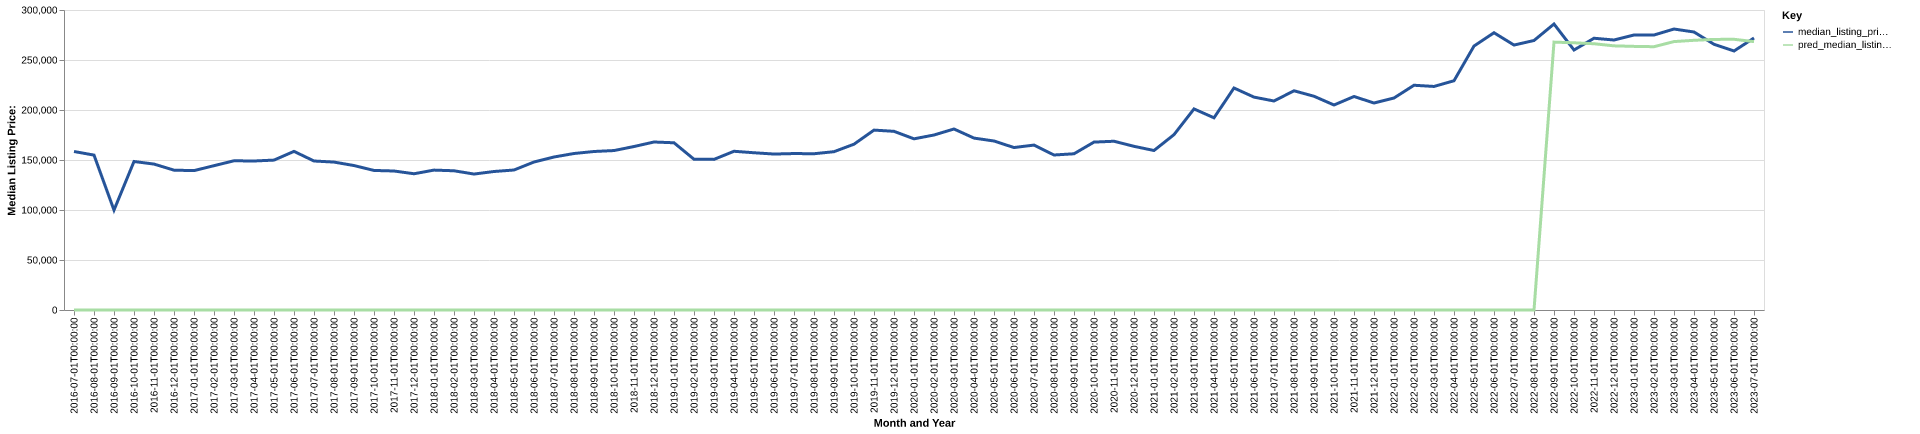

The file beside this chart, header and first rows:
date, time_idx, median_listing_price, thirty_year_interest_rate_five, month, county_name, active_listing_count, median_days_on_market, pred_median_listing_price, month_year
2016-07-01, 0, 158500, 3.72, 7, columbus, nc, 178.0, 94.0, 0, Jul-2016
2016-08-01, 1, 154900, 3.73, 8, columbus, nc, 192.0, 102.0, 0, Aug-2016
2016-09-01, 2, 99900, 3.66, 9, columbus, nc, 297.0, 143.0, 0, Sep-2016
2016-10-01, 3, 148500, 3.64, 10, columbus, nc, 181.0, 115.0, 0, Oct-2016
2016-11-01, 4, 145925, 3.66, 11, columbus, nc, 171.0, 118.0, 0, Nov-2016
2016-12-01, 5, 139839, 3.48, 12, columbus, nc, 160.0, 128.0, 0, Dec-2016
2017-01-01, 6, 139389, 3.45, 1, columbus, nc, 133.0, 148.0, 0, Jan-2017
2017-02-01, 7, 144319, 3.5, 2, columbus, nc, 139.0, 147.0, 0, Feb-2017
2017-03-01, 8, 149225, 3.52, 3, columbus, nc, 148.0, 128.0, 0, Mar-2017
2017-04-01, 9, 149000, 4.03, 4, columbus, nc, 146.0, 113.0, 0, Apr-2017
2017-05-01, 10, 149900, 4.32, 5, columbus, nc, 149.0, 95.0, 0, May-2017
2017-06-01, 11, 158625, 4.2, 6, columbus, nc, 154.0, 84.0, 0, Jun-2017
2017-07-01, 12, 149000, 4.19, 7, columbus, nc, 167.0, 78.0, 0, Jul-2017
2017-08-01, 13, 147925, 4.3, 8, columbus, nc, 164.0, 82.0, 0, Aug-2017
2017-09-01, 14, 144450, 4.1, 9, columbus, nc, 169.0, 89.0, 0, Sep-2017
2017-10-01, 15, 139557, 4.05, 10, columbus, nc, 155.0, 105.0, 0, Oct-2017
2017-11-01, 16, 139000, 3.94, 11, columbus, nc, 157.0, 103.0, 0, Nov-2017
2017-12-01, 17, 136250, 4.03, 12, columbus, nc, 160.0, 116.0, 0, Dec-2017
2018-01-01, 18, 139900, 3.93, 1, columbus, nc, 151.0, 119.0, 0, Jan-2018
2018-02-01, 19, 139225, 3.83, 2, columbus, nc, 157.0, 111.0, 0, Feb-2018
2018-03-01, 20, 135950, 3.94, 3, columbus, nc, 166.0, 105.0, 0, Mar-2018
2018-04-01, 21, 138500, 3.95, 4, columbus, nc, 158.0, 92.0, 0, Apr-2018
2018-05-01, 22, 140000, 3.99, 5, columbus, nc, 154.0, 92.0, 0, May-2018
2018-06-01, 23, 148000, 4.15, 6, columbus, nc, 147.0, 113.0, 0, Jun-2018
2018-07-01, 24, 153000, 4.4, 7, columbus, nc, 166.0, 96.0, 0, Jul-2018
2018-08-01, 25, 156500, 4.46, 8, columbus, nc, 172.0, 85.0, 0, Aug-2018
2018-09-01, 26, 158500, 4.58, 9, columbus, nc, 167.0, 94.0, 0, Sep-2018
2018-10-01, 27, 159450, 4.66, 10, columbus, nc, 147.0, 103.0, 0, Oct-2018
2018-11-01, 28, 163475, 4.62, 11, columbus, nc, 133.0, 127.0, 0, Nov-2018
2018-12-01, 29, 168000, 4.54, 12, columbus, nc, 126.0, 146.0, 0, Dec-2018
2019-01-01, 30, 167225, 4.6, 1, columbus, nc, 114.0, 148.0, 0, Jan-2019
2019-02-01, 31, 150750, 4.72, 2, columbus, nc, 111.0, 127.0, 0, Feb-2019
2019-03-01, 32, 150621, 4.9, 3, columbus, nc, 118.0, 102.0, 0, Mar-2019
2019-04-01, 33, 158725, 4.94, 4, columbus, nc, 121.0, 83.0, 0, Apr-2019
2019-05-01, 34, 157250, 4.75, 5, columbus, nc, 112.0, 79.0, 0, May-2019
2019-06-01, 35, 155950, 4.51, 6, columbus, nc, 111.0, 89.0, 0, Jun-2019
2019-07-01, 36, 156450, 4.41, 7, columbus, nc, 125.0, 88.0, 0, Jul-2019
2019-08-01, 37, 156264, 4.41, 8, columbus, nc, 122.0, 87.0, 0, Aug-2019
2019-09-01, 38, 158309, 4.2, 9, columbus, nc, 116.0, 88.0, 0, Sep-2019
2019-10-01, 39, 165800, 4.14, 10, columbus, nc, 106.0, 88.0, 0, Oct-2019
2019-11-01, 40, 179900, 3.84, 11, columbus, nc, 103.0, 96.0, 0, Nov-2019
2019-12-01, 41, 178675, 3.81, 12, columbus, nc, 104.0, 113.0, 0, Dec-2019
2020-01-01, 42, 171175, 3.75, 1, columbus, nc, 95.0, 119.0, 0, Jan-2020
2020-02-01, 43, 175000, 3.73, 2, columbus, nc, 95.0, 120.0, 0, Feb-2020
2020-03-01, 44, 181000, 3.78, 3, columbus, nc, 99.0, 101.0, 0, Mar-2020
2020-04-01, 45, 171900, 3.75, 4, columbus, nc, 107.0, 73.0, 0, Apr-2020
2020-05-01, 46, 169000, 3.74, 5, columbus, nc, 94.0, 78.0, 0, May-2020
2020-06-01, 47, 162450, 3.72, 6, columbus, nc, 88.0, 94.0, 0, Jun-2020
2020-07-01, 48, 164925, 3.49, 7, columbus, nc, 75.0, 106.0, 0, Jul-2020
2020-08-01, 49, 155000, 3.65, 8, columbus, nc, 78.0, 104.0, 0, Aug-2020
2020-09-01, 50, 156225, 3.33, 9, columbus, nc, 81.0, 74.0, 0, Sep-2020
2020-10-01, 51, 167900, 3.28, 10, columbus, nc, 81.0, 84.0, 0, Oct-2020
2020-11-01, 52, 168750, 3.21, 11, columbus, nc, 85.0, 88.0, 0, Nov-2020
2020-12-01, 53, 163675, 3.07, 12, columbus, nc, 74.0, 102.0, 0, Dec-2020
2021-01-01, 54, 159500, 2.99, 1, columbus, nc, 67.0, 102.0, 0, Jan-2021
2021-02-01, 55, 175350, 2.93, 2, columbus, nc, 63.0, 107.0, 0, Feb-2021
2021-03-01, 56, 201075, 2.88, 3, columbus, nc, 59.0, 90.0, 0, Mar-2021
2021-04-01, 57, 192200, 2.84, 4, columbus, nc, 51.0, 74.0, 0, Apr-2021
2021-05-01, 58, 222000, 2.71, 5, columbus, nc, 45.0, 59.0, 0, May-2021
2021-06-01, 59, 212875, 2.79, 6, columbus, nc, 50.0, 55.0, 0, Jun-2021
... 25 more rows
